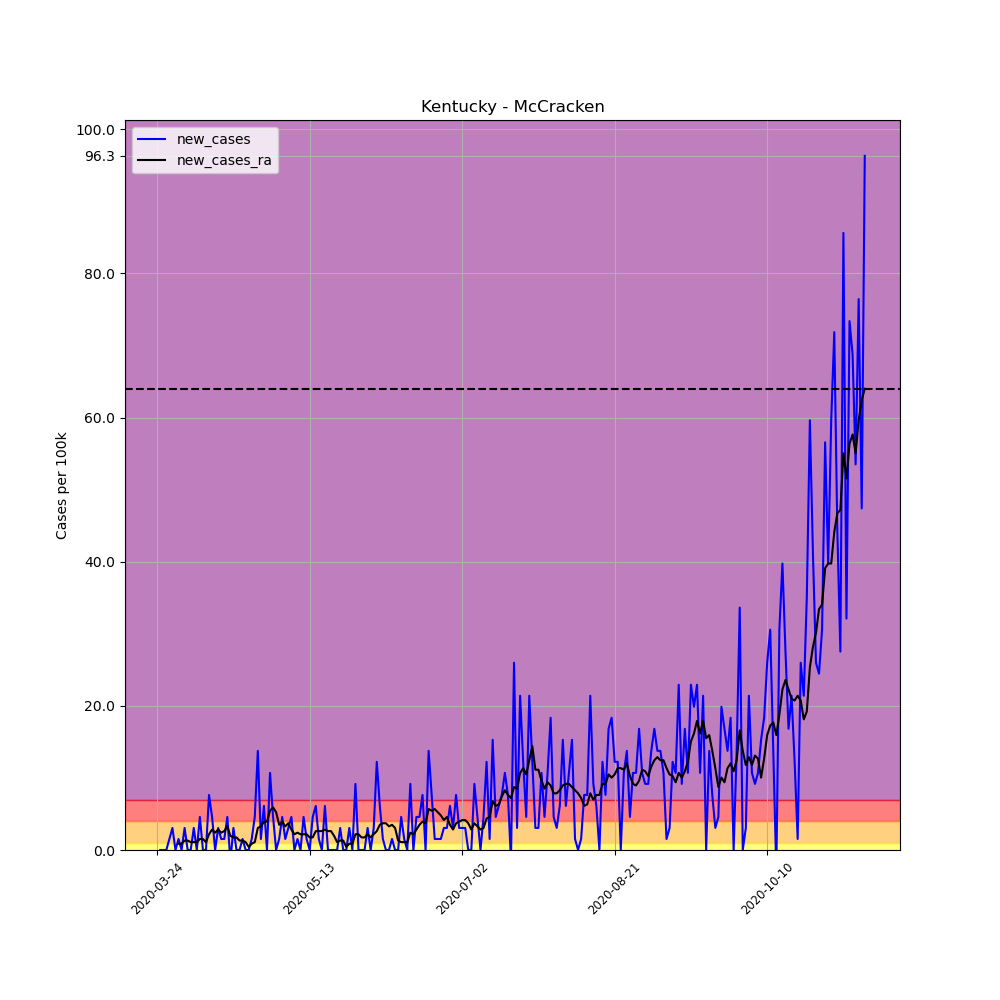

Values plotted in this chart, from the file beside it:
, date, county, state, fips, cases, deaths, COUNTY, STNAME, CTYNAME, POPESTIMATE2019, per_100k, per_100k_ra, new_cases, new_cases_ra
302895, 2020-03-24, McCracken, Kentucky, 21145, 2, 0, 145, Kentucky, McCracken, 65418, 3.057, , , 
302896, 2020-03-25, McCracken, Kentucky, 21145, 2, 0, 145, Kentucky, McCracken, 65418, 3.057, , 0.0, 
302897, 2020-03-26, McCracken, Kentucky, 21145, 2, 0, 145, Kentucky, McCracken, 65418, 3.057, , 0.0, 
302898, 2020-03-27, McCracken, Kentucky, 21145, 2, 0, 145, Kentucky, McCracken, 65418, 3.057, , 0.0, 
302899, 2020-03-28, McCracken, Kentucky, 21145, 3, 0, 145, Kentucky, McCracken, 65418, 4.586, , 1.529, 
302900, 2020-03-29, McCracken, Kentucky, 21145, 5, 0, 145, Kentucky, McCracken, 65418, 7.643, , 3.057, 
302901, 2020-03-30, McCracken, Kentucky, 21145, 5, 0, 145, Kentucky, McCracken, 65418, 7.643, 4.586, 0.0, 
302902, 2020-03-31, McCracken, Kentucky, 21145, 6, 0, 145, Kentucky, McCracken, 65418, 9.172, 5.459, 1.529, 0.8735
302903, 2020-04-01, McCracken, Kentucky, 21145, 6, 0, 145, Kentucky, McCracken, 65418, 9.172, 6.333, 0.0, 0.8735
302904, 2020-04-02, McCracken, Kentucky, 21145, 8, 0, 145, Kentucky, McCracken, 65418, 12.23, 7.643, 3.057, 1.31
302905, 2020-04-03, McCracken, Kentucky, 21145, 8, 0, 145, Kentucky, McCracken, 65418, 12.23, 8.953, 0.0, 1.31
302906, 2020-04-04, McCracken, Kentucky, 21145, 8, 0, 145, Kentucky, McCracken, 65418, 12.23, 10.05, 0.0, 1.092
302907, 2020-04-05, McCracken, Kentucky, 21145, 10, 0, 145, Kentucky, McCracken, 65418, 15.29, 11.14, 3.057, 1.092
302908, 2020-04-06, McCracken, Kentucky, 21145, 10, 0, 145, Kentucky, McCracken, 65418, 15.29, 12.23, 0.0, 1.092
302909, 2020-04-07, McCracken, Kentucky, 21145, 13, 1, 145, Kentucky, McCracken, 65418, 19.87, 13.76, 4.586, 1.529
302910, 2020-04-08, McCracken, Kentucky, 21145, 13, 1, 145, Kentucky, McCracken, 65418, 19.87, 15.29, 0.0, 1.529
302911, 2020-04-09, McCracken, Kentucky, 21145, 13, 1, 145, Kentucky, McCracken, 65418, 19.87, 16.38, 0.0, 1.092
302912, 2020-04-10, McCracken, Kentucky, 21145, 18, 2, 145, Kentucky, McCracken, 65418, 27.52, 18.56, 7.643, 2.184
302913, 2020-04-11, McCracken, Kentucky, 21145, 21, 2, 145, Kentucky, McCracken, 65418, 32.1, 21.4, 4.586, 2.839
302914, 2020-04-12, McCracken, Kentucky, 21145, 21, 2, 145, Kentucky, McCracken, 65418, 32.1, 23.8, 0.0, 2.402
302915, 2020-04-13, McCracken, Kentucky, 21145, 23, 2, 145, Kentucky, McCracken, 65418, 35.16, 26.64, 3.057, 2.839
302916, 2020-04-14, McCracken, Kentucky, 21145, 24, 2, 145, Kentucky, McCracken, 65418, 36.69, 29.04, 1.529, 2.402
302917, 2020-04-15, McCracken, Kentucky, 21145, 25, 2, 145, Kentucky, McCracken, 65418, 38.22, 31.66, 1.529, 2.621
302918, 2020-04-16, McCracken, Kentucky, 21145, 28, 2, 145, Kentucky, McCracken, 65418, 42.8, 34.94, 4.586, 3.276
302919, 2020-04-17, McCracken, Kentucky, 21145, 27, 2, 145, Kentucky, McCracken, 65418, 41.27, 36.91, -1.529, 1.965
302920, 2020-04-18, McCracken, Kentucky, 21145, 29, 2, 145, Kentucky, McCracken, 65418, 44.33, 38.65, 3.057, 1.747
302921, 2020-04-19, McCracken, Kentucky, 21145, 29, 2, 145, Kentucky, McCracken, 65418, 44.33, 40.4, 0.0, 1.747
302922, 2020-04-20, McCracken, Kentucky, 21145, 29, 2, 145, Kentucky, McCracken, 65418, 44.33, 41.71, 0.0, 1.31
302923, 2020-04-21, McCracken, Kentucky, 21145, 30, 2, 145, Kentucky, McCracken, 65418, 45.86, 43.02, 1.529, 1.31
302924, 2020-04-22, McCracken, Kentucky, 21145, 30, 2, 145, Kentucky, McCracken, 65418, 45.86, 44.11, 0.0, 1.092
302925, 2020-04-23, McCracken, Kentucky, 21145, 30, 2, 145, Kentucky, McCracken, 65418, 45.86, 44.55, 0.0, 0.4368
302926, 2020-04-24, McCracken, Kentucky, 21145, 31, 2, 145, Kentucky, McCracken, 65418, 47.39, 45.42, 1.529, 0.8735
302927, 2020-04-25, McCracken, Kentucky, 21145, 34, 2, 145, Kentucky, McCracken, 65418, 51.97, 46.51, 4.586, 1.092
302928, 2020-04-26, McCracken, Kentucky, 21145, 43, 2, 145, Kentucky, McCracken, 65418, 65.73, 49.57, 13.76, 3.057
302929, 2020-04-27, McCracken, Kentucky, 21145, 44, 2, 145, Kentucky, McCracken, 65418, 67.26, 52.85, 1.529, 3.276
302930, 2020-04-28, McCracken, Kentucky, 21145, 48, 2, 145, Kentucky, McCracken, 65418, 73.37, 56.78, 6.115, 3.931
302931, 2020-04-29, McCracken, Kentucky, 21145, 48, 2, 145, Kentucky, McCracken, 65418, 73.37, 60.71, 0.0, 3.931
302932, 2020-04-30, McCracken, Kentucky, 21145, 55, 2, 145, Kentucky, McCracken, 65418, 84.07, 66.17, 10.7, 5.459
302933, 2020-05-01, McCracken, Kentucky, 21145, 58, 2, 145, Kentucky, McCracken, 65418, 88.66, 72.06, 4.586, 5.896
302934, 2020-05-02, McCracken, Kentucky, 21145, 58, 2, 145, Kentucky, McCracken, 65418, 88.66, 77.31, 0.0, 5.241
302935, 2020-05-03, McCracken, Kentucky, 21145, 59, 2, 145, Kentucky, McCracken, 65418, 90.19, 80.8, 1.529, 3.494
302936, 2020-05-04, McCracken, Kentucky, 21145, 62, 2, 145, Kentucky, McCracken, 65418, 94.78, 84.73, 4.586, 3.931
302937, 2020-05-05, McCracken, Kentucky, 21145, 63, 2, 145, Kentucky, McCracken, 65418, 96.3, 88.01, 1.529, 3.276
302938, 2020-05-06, McCracken, Kentucky, 21145, 65, 2, 145, Kentucky, McCracken, 65418, 99.36, 91.72, 3.057, 3.712
302939, 2020-05-07, McCracken, Kentucky, 21145, 68, 2, 145, Kentucky, McCracken, 65418, 103.9, 94.56, 4.586, 2.839
302940, 2020-05-08, McCracken, Kentucky, 21145, 68, 2, 145, Kentucky, McCracken, 65418, 103.9, 96.74, 0.0, 2.184
302941, 2020-05-09, McCracken, Kentucky, 21145, 69, 2, 145, Kentucky, McCracken, 65418, 105.5, 99.14, 1.529, 2.402
302942, 2020-05-10, McCracken, Kentucky, 21145, 69, 2, 145, Kentucky, McCracken, 65418, 105.5, 101.3, 0.0, 2.184
302943, 2020-05-11, McCracken, Kentucky, 21145, 72, 2, 145, Kentucky, McCracken, 65418, 110.1, 103.5, 4.586, 2.184
302944, 2020-05-12, McCracken, Kentucky, 21145, 73, 2, 145, Kentucky, McCracken, 65418, 111.6, 105.7, 1.529, 2.184
302945, 2020-05-13, McCracken, Kentucky, 21145, 73, 2, 145, Kentucky, McCracken, 65418, 111.6, 107.4, 0.0, 1.747
302946, 2020-05-14, McCracken, Kentucky, 21145, 76, 2, 145, Kentucky, McCracken, 65418, 116.2, 109.2, 4.586, 1.747
302947, 2020-05-15, McCracken, Kentucky, 21145, 80, 2, 145, Kentucky, McCracken, 65418, 122.3, 111.8, 6.115, 2.621
302948, 2020-05-16, McCracken, Kentucky, 21145, 81, 2, 145, Kentucky, McCracken, 65418, 123.8, 114.4, 1.529, 2.621
302949, 2020-05-17, McCracken, Kentucky, 21145, 81, 2, 145, Kentucky, McCracken, 65418, 123.8, 117, 0.0, 2.621
302950, 2020-05-18, McCracken, Kentucky, 21145, 85, 2, 145, Kentucky, McCracken, 65418, 129.9, 119.9, 6.115, 2.839
302951, 2020-05-19, McCracken, Kentucky, 21145, 85, 2, 145, Kentucky, McCracken, 65418, 129.9, 122.5, 0.0, 2.621
302952, 2020-05-20, McCracken, Kentucky, 21145, 85, 2, 145, Kentucky, McCracken, 65418, 129.9, 125.1, 0.0, 2.621
302953, 2020-05-21, McCracken, Kentucky, 21145, 85, 2, 145, Kentucky, McCracken, 65418, 129.9, 127.1, 0.0, 1.965
302954, 2020-05-22, McCracken, Kentucky, 21145, 85, 2, 145, Kentucky, McCracken, 65418, 129.9, 128.2, 0.0, 1.092
... 173 more rows
